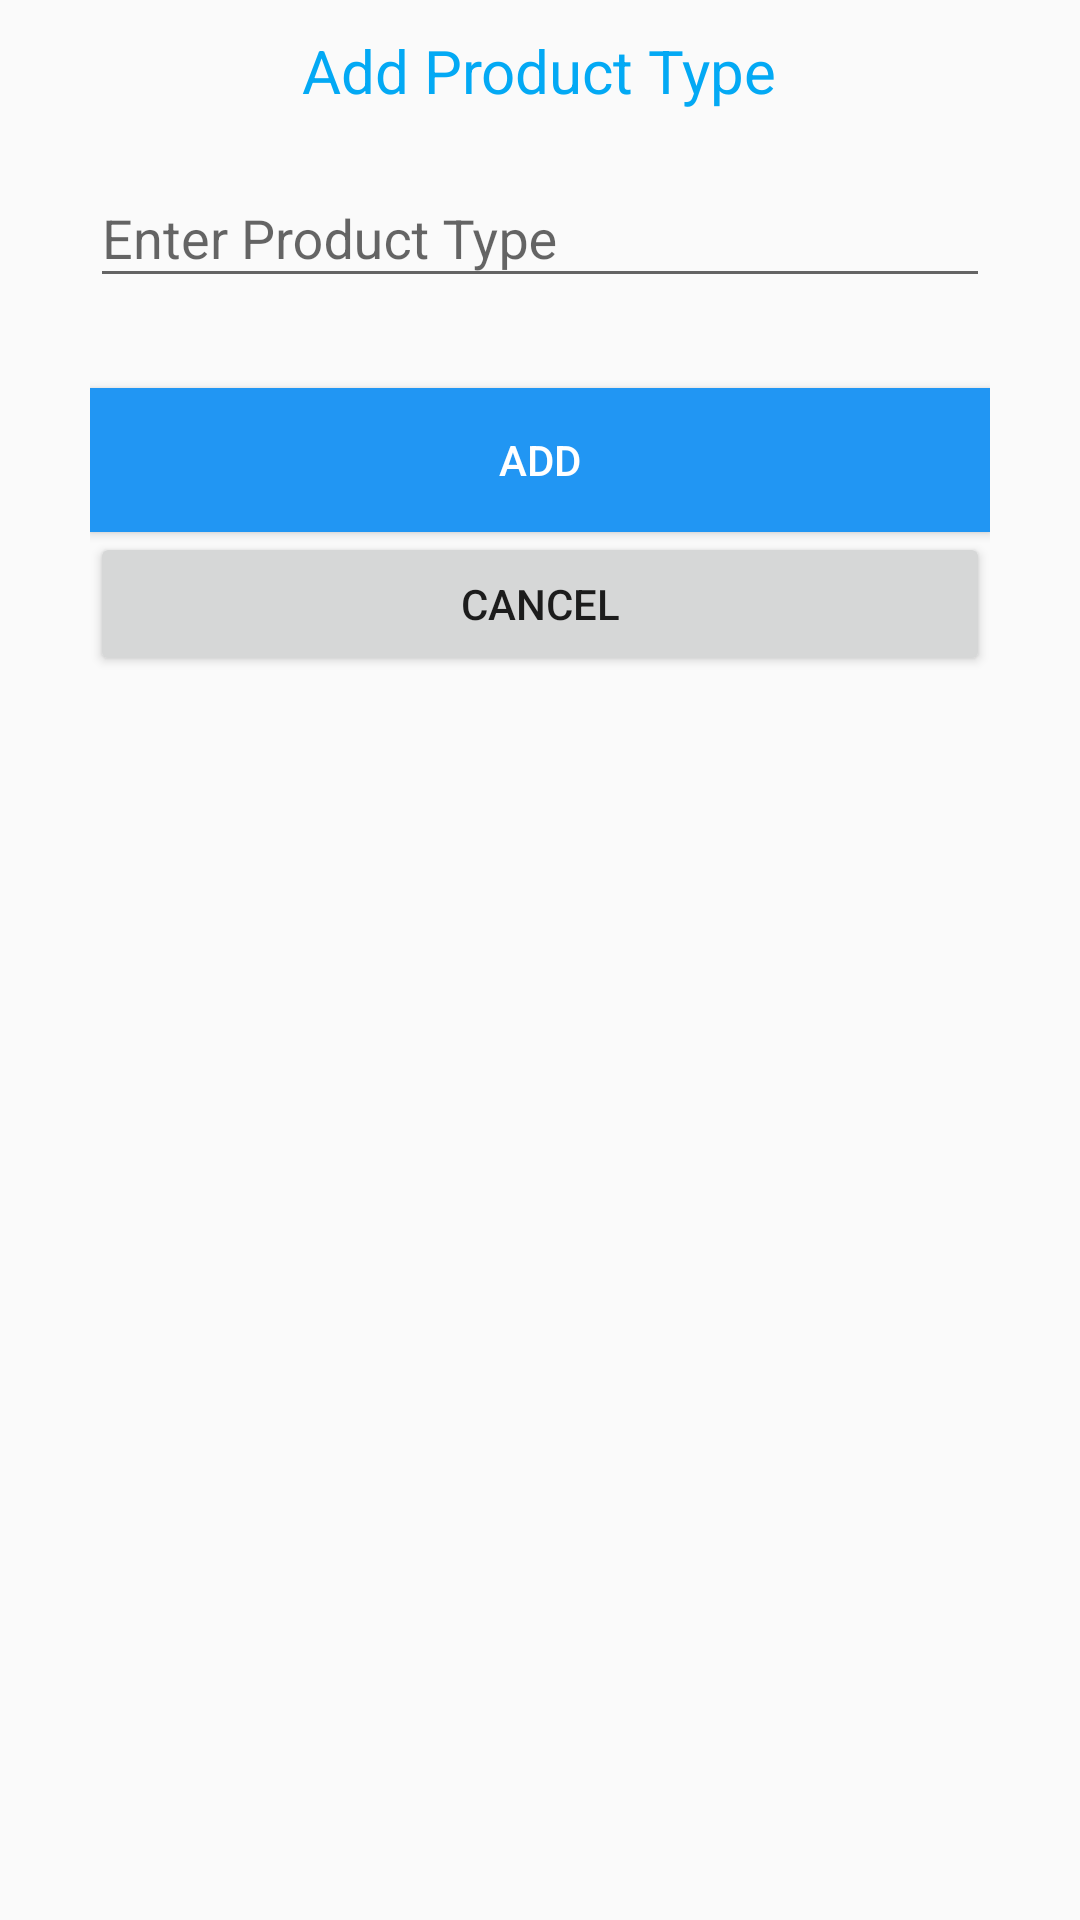

Layout XML and referenced resources for this Android screen:
<!-- AndroidManifest.xml: application theme AppTheme -->
<!-- res/layout/activity_add_product_type.xml -->
<?xml version="1.0" encoding="utf-8"?>
<android.support.design.widget.CoordinatorLayout xmlns:android="http://schemas.android.com/apk/res/android"
    android:layout_width="match_parent"
    android:layout_height="wrap_content"
    android:layout_gravity="center"
    android:fitsSystemWindows="true">

    <LinearLayout
        android:layout_width="fill_parent"
        android:layout_height="wrap_content"
        android:gravity="center"
        android:orientation="vertical"
        android:paddingLeft="30dp"
        android:paddingRight="30dp">

        <TextView
            android:layout_width="wrap_content"
            android:layout_height="wrap_content"
            android:layout_gravity="center_horizontal"
            android:padding="10dp"
            android:text="Add Product Type"
            android:textColor="@color/colorAccent"
            android:textSize="20dp" />

        <android.support.design.widget.TextInputLayout
            android:layout_width="match_parent"
            android:layout_height="wrap_content">

            <EditText
                android:id="@+id/edit_product_type"
                android:layout_width="match_parent"
                android:layout_height="wrap_content"
                android:layout_marginBottom="10dp"
                android:layout_marginTop="20dp"
                android:hint="Enter Product Type"
                android:inputType="text"
                android:textColor="@color/input_login"
                android:textColorHint="@color/input_login_hint" />
        </android.support.design.widget.TextInputLayout>

        

        <Button
            android:id="@+id/btn_add_product_type"
            android:layout_width="fill_parent"
            android:layout_height="wrap_content"
            android:layout_marginTop="20dip"
            android:background="@color/btn_login_register"
            android:text="Add"
            android:textColor="@android:color/white" />

        <Button
            android:id="@+id/btn_cancel_product_type"
            android:layout_width="match_parent"
            android:layout_height="wrap_content"
            android:text="@android:string/cancel" />

        <ProgressBar
            android:id="@+id/progressBar"
            android:layout_width="30dp"
            android:layout_height="30dp"
            android:layout_marginBottom="10dp"
            android:visibility="gone" />

    </LinearLayout>
</android.support.design.widget.CoordinatorLayout>
<!-- resources referenced by this layout -->
<resources>
  <color name="btn_login_register">#2196F3</color>
  <color name="colorAccent">#03A9F4</color>
  <color name="input_login">#222222</color>
  <color name="input_login_hint">#999999</color>
  <style name="AppTheme" parent="Theme.AppCompat.Light.DarkActionBar">
          
          <item name="windowNoTitle">true</item>
          <item name="colorPrimary">@color/colorPrimary</item>
          <item name="colorPrimaryDark">@color/colorPrimaryDark</item>
          <item name="colorAccent">@color/colorAccent</item>
      </style>
  <color name="colorPrimary">#52bcdd</color>
  <color name="colorPrimaryDark">#2196F3</color>
</resources>
